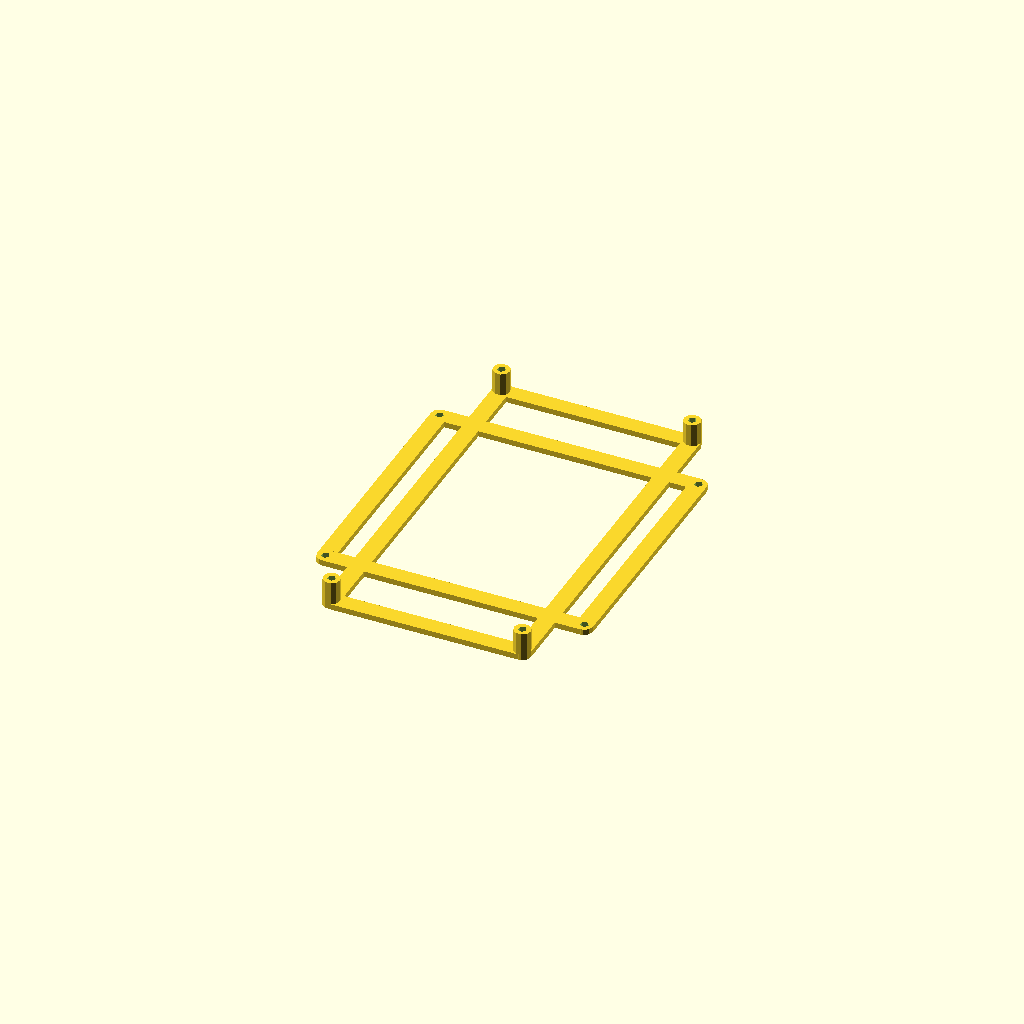
Cell 1: the model at its default parameters.
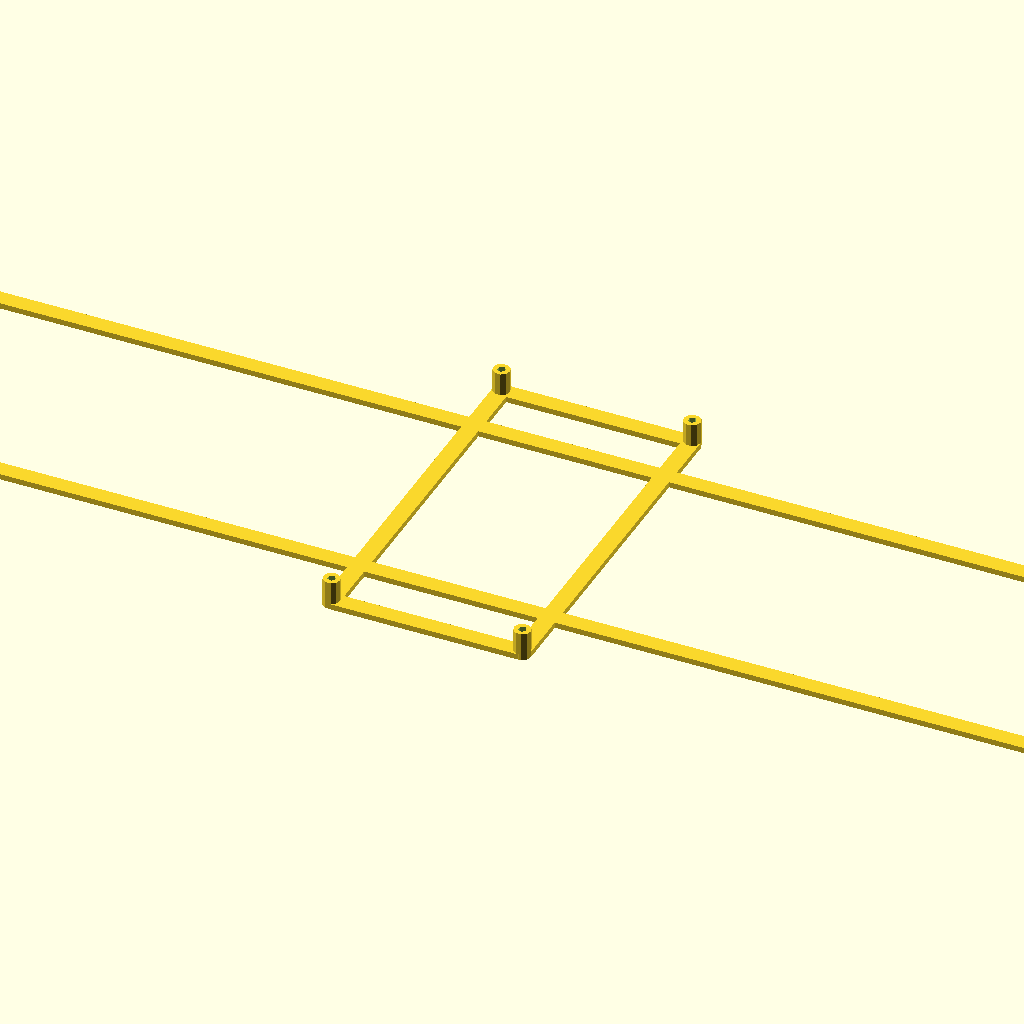
Cell 2: outerHorizontalDistance = 500 (everything else at default).
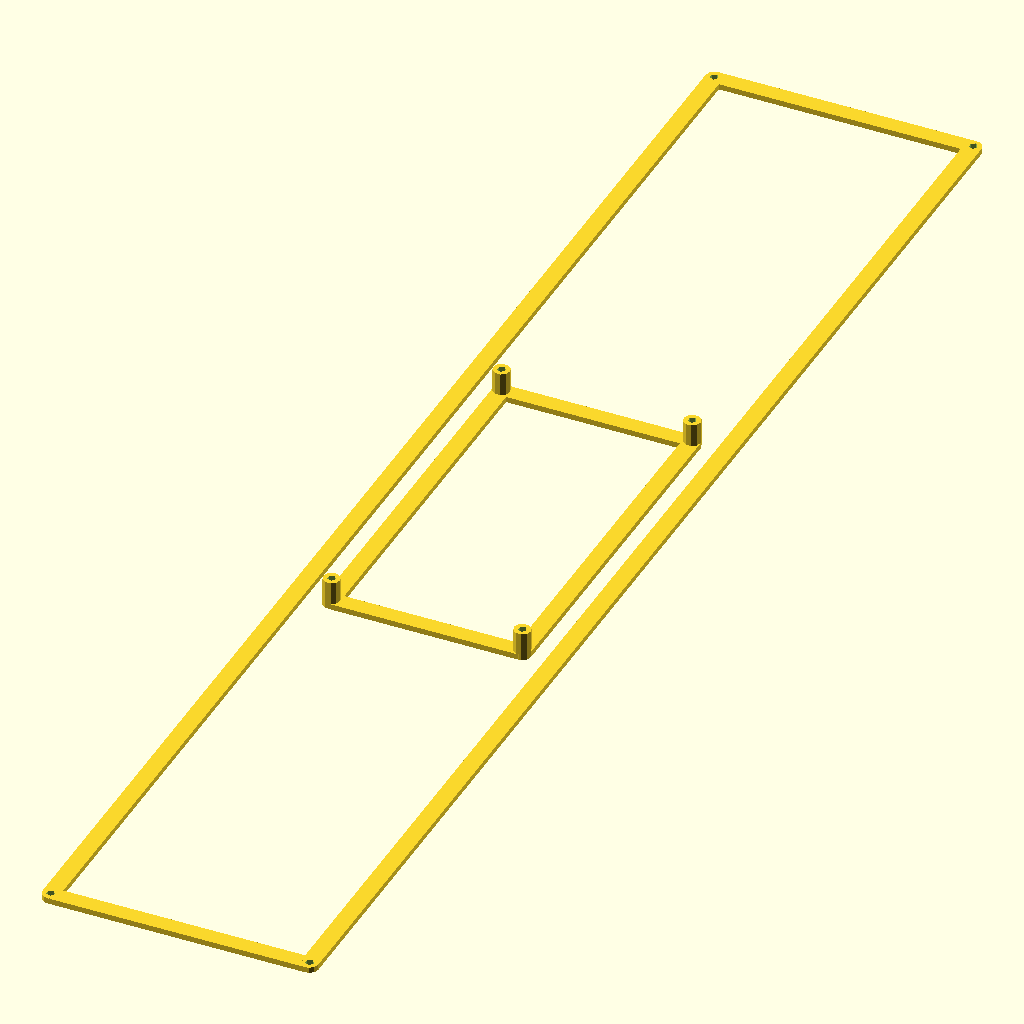
Cell 3 — outerVerticalDistance set to 500, the other parameters unchanged.
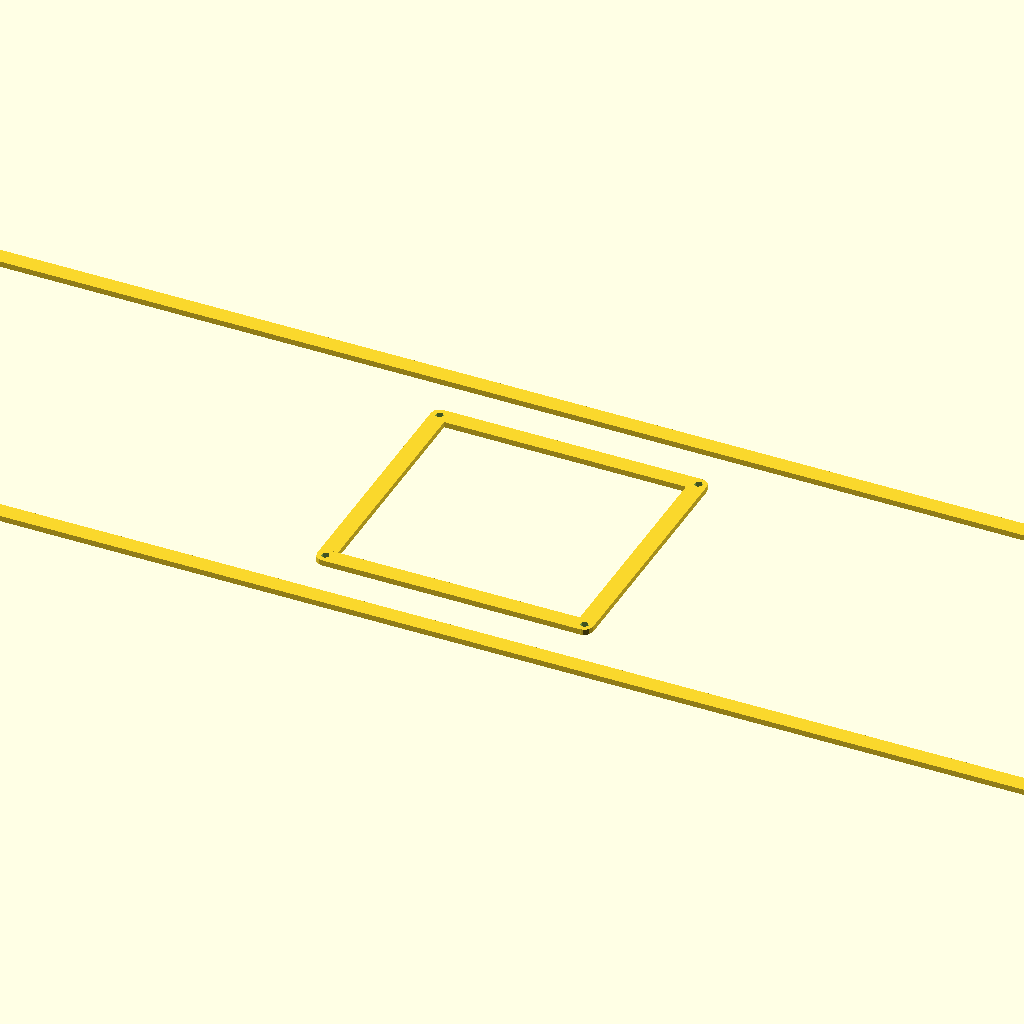
Cell 4: innerHorizontalDistance = 500 (everything else at default).
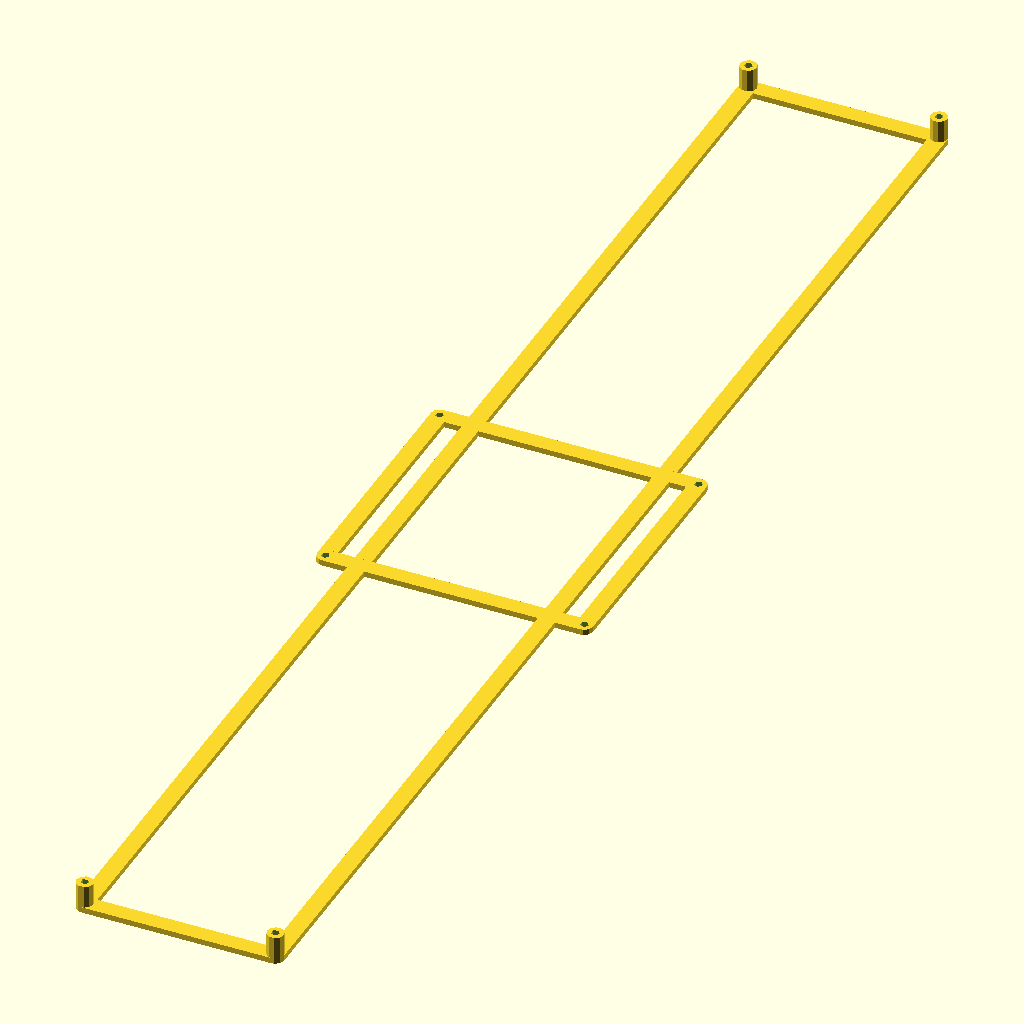
Cell 5: the same model with innerVerticalDistance = 500.
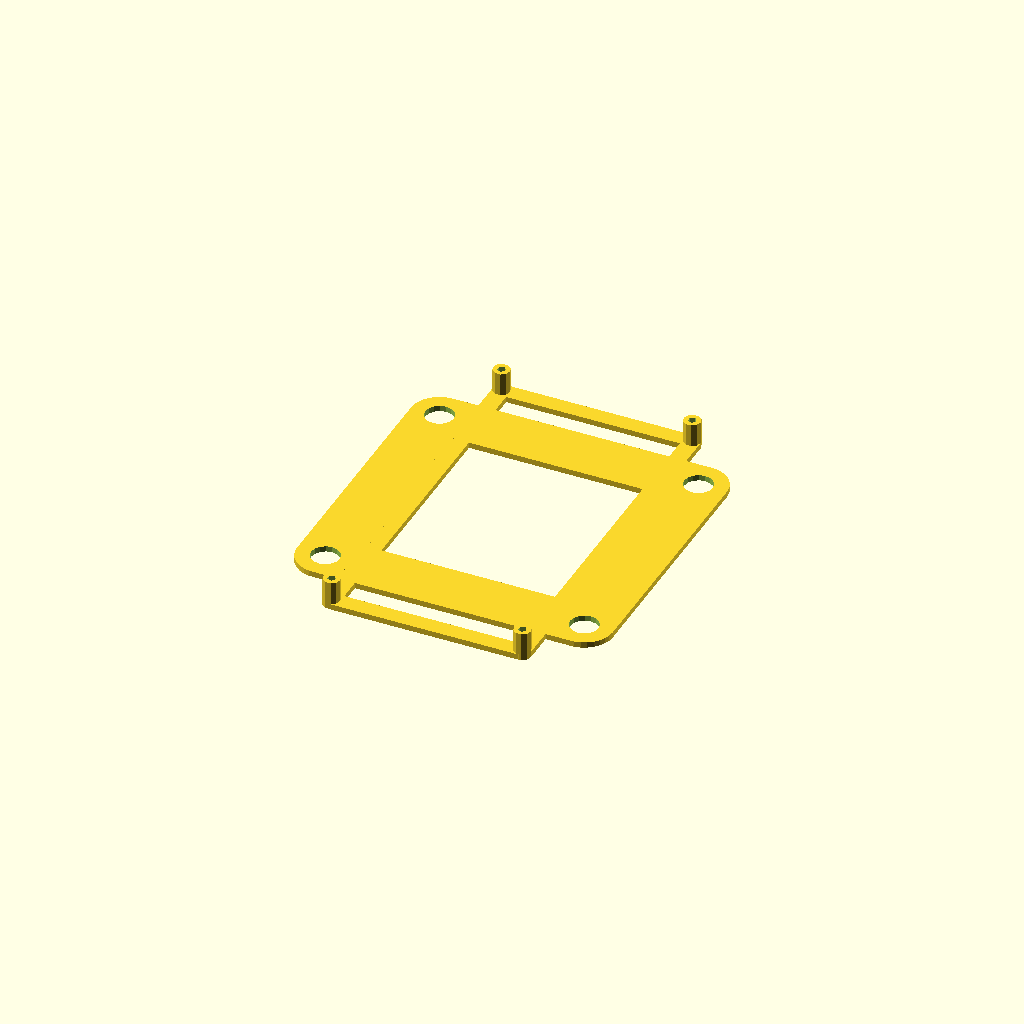
Cell 6: the same model with outerScrewDiameter = 10.
All cells are drawn from one camera (rotation 55°, 0°, 25°, orthographic, colour scheme Cornfield), so only the parameter changes between them.
OpenSCAD source file inputs/thingiverse/thing-2733293/files/BoardMountAdapter.scad:
/* [Basic] */
// Horizontal Distance of the outer holes, measured from center of hole
outerHorizontalDistance = 91; // [0:500]
// Vertical Distance of the outer holes, measured from center of hole
outerVerticalDistance = 86; // [0:500]

// Horizontal Distance of the inner holes, measured from center of hole
innerHorizontalDistance = 67; // [0:500]
// Vertical Distance of the inner holes, measured from center of hole
innerVerticalDistance = 128; // [0:500]

// Diameter of the screw used for the outer hole
outerScrewDiameter = 3; // [1:10]
// Diameter of the screw used for the inner hole
innerScrewDiameter = 3; // [1:10]

// Height of the distancers for the outer hole
outerDistanceHeight = 2; // [1:20]
// Height of the distancers for the inner hole
innerDistanceHeight = 10; // [1:20]

// Height of the struts
strutHeight = 2; // [1:20]

// Strut mode
strutMode = 0; // [0: simple, 1: complex, 2: both]

/* [Expert] */
// X Offset of the Top Left outer hole
outerTLOffsetX = 0; // [-500:500]
// Y Offset of the Top Left outer hole
outerTLOffsetY = 0; // [-500:500]
// X Offset of the Top Right outer hole
outerTROffsetX = 0; // [-500:500]
// Y Offset of the Top Right outer hole
outerTROffsetY = 0; // [-500:500]
// X Offset of the Bottom Left outer hole
outerBLOffsetX = 0; // [-500:500]
// Y Offset of the Bottom Left outer hole
outerBLOffsetY = 0; // [-500:500]
// X Offset of the Bottom Right outer hole
outerBROffsetX = 0; // [-500:500]
// Y Offset of the Bottom Right outer hole
outerBROffsetY = 0; // [-500:500]

// X Offset of the Top Left inner hole
innerTLOffsetX = 0; // [-500:500]
// Y Offset of the Top Left inner hole
innerTLOffsetY = 0; // [-500:500]
// X Offset of the Top Right inner hole
innerTROffsetX = 0; // [-500:500]
// Y Offset of the Top Right inner hole
innerTROffsetY = 0; // [-500:500]
// X Offset of the Bottom Left inner hole
innerBLOffsetX = 0; // [-500:500]
// Y Offset of the Bottom Left inner hole
innerBLOffsetY = 0; // [-500:500]
// X Offset of the Bottom Right inner hole (-32 for a RUMBA board)
innerBROffsetX = 0;  // [-500:500]
// Y Offset of the Bottom Right inner hole
innerBROffsetY = 0; // [-500:500]

module screwHole(outerRadius, innerRadius, height){
    difference(){
        cylinder(r=outerRadius,h=height);
        translate([0,0,-1]){
            cylinder(r=innerRadius,h=height+2);
        }
    }
}

function outerHoleTL() = [-outerHorizontalDistance/2+outerTLOffsetX,outerVerticalDistance/2+outerTLOffsetY,0];
function outerHoleTR() = [outerHorizontalDistance/2+outerTROffsetX,outerVerticalDistance/2+outerTROffsetY,0];
function outerHoleBL() = [-outerHorizontalDistance/2+outerBLOffsetX,-outerVerticalDistance/2+outerBLOffsetY,0];
function outerHoleBR() = [outerHorizontalDistance/2+outerBROffsetX,-outerVerticalDistance/2+outerBROffsetY,0];

module outerHoles(){
    translate(outerHoleTL())
        screwHole(outerScrewDiameter,outerScrewDiameter/2,outerDistanceHeight);
    translate(outerHoleTR())
        screwHole(outerScrewDiameter,outerScrewDiameter/2,outerDistanceHeight);
    translate(outerHoleBL())
        screwHole(outerScrewDiameter,outerScrewDiameter/2,outerDistanceHeight);
    translate(outerHoleBR())
        screwHole(outerScrewDiameter,outerScrewDiameter/2,outerDistanceHeight);
}

function innerHoleTL() = [-innerHorizontalDistance/2+innerTLOffsetX,innerVerticalDistance/2+innerTLOffsetY,0];
function innerHoleTR() = [innerHorizontalDistance/2+innerTROffsetX,innerVerticalDistance/2+innerTROffsetY,0];
function innerHoleBL() = [-innerHorizontalDistance/2+innerBLOffsetX,-innerVerticalDistance/2+innerBLOffsetY,0];
function innerHoleBR() = [innerHorizontalDistance/2+innerBROffsetX,-innerVerticalDistance/2+innerBROffsetY,0];

module innerHoles(){
    translate(innerHoleTL())
        screwHole(innerScrewDiameter,innerScrewDiameter/2,innerDistanceHeight);
    translate(innerHoleTR())
        screwHole(innerScrewDiameter,innerScrewDiameter/2,innerDistanceHeight);
    translate(innerHoleBL())
        screwHole(innerScrewDiameter,innerScrewDiameter/2,innerDistanceHeight);
    translate(innerHoleBR())
        screwHole(innerScrewDiameter,innerScrewDiameter/2,innerDistanceHeight);
}

module strutsInner(){
    translate(innerHoleTL()+[0,-innerScrewDiameter,0])
        difference(){
            cube(size=[innerHorizontalDistance,innerScrewDiameter*2,strutHeight]);
            union(){
                translate([0,innerScrewDiameter,-1])
                    cylinder(r=innerScrewDiameter/2,h=strutHeight+2);
                translate([innerHorizontalDistance-innerTROffsetX,innerScrewDiameter,-1])
                    cylinder(r=innerScrewDiameter/2,h=strutHeight+2);
            }
        }

    translate(innerHoleBL()+[-innerScrewDiameter,0,0])
        difference(){
            cube(size=[innerScrewDiameter*2,innerVerticalDistance,strutHeight]);
            union(){
                translate([innerScrewDiameter,0,-1])
                    cylinder(r=innerScrewDiameter/2,h=strutHeight+2);
                translate([innerScrewDiameter,innerVerticalDistance,-1])
                    cylinder(r=innerScrewDiameter/2,h=strutHeight+2);
            }
        }

    translate(innerHoleBL()+[0,-innerScrewDiameter,0])
        difference(){
            cube(size=[innerHorizontalDistance+innerBROffsetX,innerScrewDiameter*2,strutHeight]);
            union(){
                translate([0,innerScrewDiameter,-1])
                    cylinder(r=innerScrewDiameter/2,h=strutHeight+2);
                translate([innerHorizontalDistance+innerBROffsetX,innerScrewDiameter,-1])
                    cylinder(r=innerScrewDiameter/2,h=strutHeight+2);
            }
        }

    translate(innerHoleBR()+[-innerScrewDiameter,0,0])
        difference(){
            cube(size=[innerScrewDiameter*2,innerVerticalDistance,strutHeight]);
            union(){
                translate([innerScrewDiameter,0,-1])
                    cylinder(r=innerScrewDiameter/2,h=strutHeight+2);
                translate([innerScrewDiameter,innerVerticalDistance,-1])
                    cylinder(r=innerScrewDiameter/2,h=strutHeight+2);
            }
        }
}

module strutsOuter(){
    translate(outerHoleTL()+[0,-outerScrewDiameter,0])
        difference(){
            cube(size=[outerHorizontalDistance,outerScrewDiameter*2,strutHeight]);
            union(){
                translate([0,outerScrewDiameter,-1])
                    cylinder(r=outerScrewDiameter/2,h=strutHeight+2);
                translate([outerHorizontalDistance-outerTROffsetX,outerScrewDiameter,-1])
                    cylinder(r=outerScrewDiameter/2,h=strutHeight+2);
            }
        }

    translate(outerHoleBL()+[-outerScrewDiameter,0,0])
        difference(){
            cube(size=[outerScrewDiameter*2,outerVerticalDistance,strutHeight]);
            union(){
                translate([outerScrewDiameter,0,-1])
                    cylinder(r=outerScrewDiameter/2,h=strutHeight+2);
                translate([outerScrewDiameter,outerVerticalDistance,-1])
                    cylinder(r=outerScrewDiameter/2,h=strutHeight+2);
            }
        }

    translate(outerHoleBL()+[0,-outerScrewDiameter,0])
        difference(){
            cube(size=[outerHorizontalDistance+outerBROffsetX,outerScrewDiameter*2,strutHeight]);
            union(){
                translate([0,outerScrewDiameter,-1])
                    cylinder(r=outerScrewDiameter/2,h=strutHeight+2);
                translate([outerHorizontalDistance+outerBROffsetX,outerScrewDiameter,-1])
                    cylinder(r=outerScrewDiameter/2,h=strutHeight+2);
            }
        }

    translate(outerHoleBR()+[-outerScrewDiameter,0,0])
        difference(){
            cube(size=[outerScrewDiameter*2,outerVerticalDistance,strutHeight]);
            union(){
                translate([outerScrewDiameter,0,-1])
                    cylinder(r=outerScrewDiameter/2,h=strutHeight+2);
                translate([outerScrewDiameter,outerVerticalDistance,-1])
                    cylinder(r=outerScrewDiameter/2,h=strutHeight+2);
            }
        }
}
module complexStrut(src, dst, srcxoff, srcyoff, dstxoff, dstyoff, srcHole, dstHole){
    CubePoints = [
        src + [srcxoff,-srcyoff,0],
        src + [-srcxoff,srcyoff,0],
        dst + [-dstxoff,dstyoff,0],
        dst + [dstxoff,-dstyoff,0],
        src + [srcxoff,-srcyoff,strutHeight],
        src + [-srcxoff,srcyoff,strutHeight],
        dst + [-dstxoff,dstyoff,strutHeight],
        dst + [dstxoff,-dstyoff,strutHeight]
    ];
    CubeFaces = [
        [0,1,2,3], // bottom
        [4,5,1,0],  // front
        [7,6,5,4],  // top
        [5,6,2,1],  // right
        [6,7,3,2],  // back
        [7,4,0,3] // left
    ];
    difference(){
        polyhedron(CubePoints, CubeFaces);
        union(){
            translate(src+[0,0,-1])
                cylinder(r=srcHole,h=strutHeight+2);
            translate(dst+[0,0,-1])
                cylinder(r=dstHole,h=strutHeight+2);
        }
    }
}
module struts(){
    if (strutMode == 0 || strutMode == 2){
        strutsInner();
        strutsOuter();
    }
    if (strutMode == 1 || strutMode == 2){
        for(src = [ innerHoleTR(), innerHoleTL(), innerHoleBR(), innerHoleBL()]){
            for (dst = [outerHoleTR(), outerHoleTL(), outerHoleBR(), outerHoleBL()]){
                complexStrut(src, dst,
                    (src[0] < dst[0] ? -1 : 1) * innerScrewDiameter/2,
                    (src[1] < dst[1] ? -1 : 1) * innerScrewDiameter/2,
                    (src[0] < dst[0] ? -1 : 1) * outerScrewDiameter/2,
                    (src[1] < dst[1] ? -1 : 1) * outerScrewDiameter/2,
                    innerScrewDiameter, outerScrewDiameter
                );
            }
        }
    }
}
outerHoles();
innerHoles();
struts();
Parameter table extracted from the source (name, type, default, range or options):
outerHorizontalDistance: number, default 91, range 0 to 500
outerVerticalDistance: number, default 86, range 0 to 500
innerHorizontalDistance: number, default 67, range 0 to 500
innerVerticalDistance: number, default 128, range 0 to 500
outerScrewDiameter: number, default 3, range 1 to 10
innerScrewDiameter: number, default 3, range 1 to 10
outerDistanceHeight: number, default 2, range 1 to 20
innerDistanceHeight: number, default 10, range 1 to 20
strutHeight: number, default 2, range 1 to 20
strutMode: number, default 0, options 0, 1, 2
outerTLOffsetX: number, default 0, range -500 to 500
outerTLOffsetY: number, default 0, range -500 to 500
outerTROffsetX: number, default 0, range -500 to 500
outerTROffsetY: number, default 0, range -500 to 500
outerBLOffsetX: number, default 0, range -500 to 500
outerBLOffsetY: number, default 0, range -500 to 500
outerBROffsetX: number, default 0, range -500 to 500
outerBROffsetY: number, default 0, range -500 to 500
innerTLOffsetX: number, default 0, range -500 to 500
innerTLOffsetY: number, default 0, range -500 to 500
innerTROffsetX: number, default 0, range -500 to 500
innerTROffsetY: number, default 0, range -500 to 500
innerBLOffsetX: number, default 0, range -500 to 500
innerBLOffsetY: number, default 0, range -500 to 500
innerBROffsetX: number, default 0, range -500 to 500
innerBROffsetY: number, default 0, range -500 to 500
